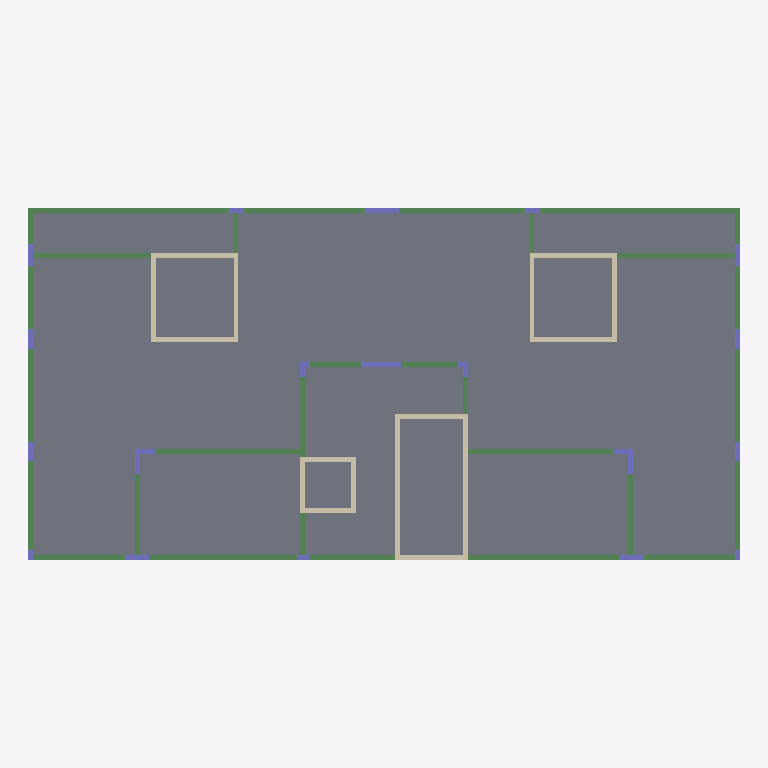
Plan cut of the same IFC building model at storey 'Typical Floor' (level 3.00 m, cut at 4.40 m), seen from above with north up, elements coloured by IFC class: 30 beams (green), 21 columns (violet), 16 walls (beige), 11 slabs (grey). Cut surfaces are drawn darker.
Extent 29.3 m × 14.5 m × 3.0 m (x, y, z). Storeys (2): Down at 0.00 m; Typical Floor at 3.00 m. Elements (79): 31 IfcBeam, 21 IfcColumn, 16 IfcWallStandardCase, 11 IfcSlab.

HEADER;
FILE_DESCRIPTION(('ViewDefinition [CoordinationView]','ExchangeRequirement []'),'2;1');
FILE_NAME('מספר פרויקט','2022-05-19T22:31:12',(''),(''),'ODA IFC SDK 22.6','22.1.1.516 - Exporter 22.1.1.516 - Default UI','');
FILE_SCHEMA(('IFC2X3'));
ENDSEC;
DATA;
#92=IFCPROJECT('2aUPkCn8vBwQYJlruJlEEI',#20,'מספר פרויקט',$,$,'Project019','Project Status',(#87),#84);
#108=IFCSITE('2aUPkCn8vBwQYJlruJlEEG',#20,'Default',$,$,#107,$,$,.ELEMENT.,$,$,$,$,$);
#94=IFCBUILDING('2aUPkCn8vBwQYJlruJlEEJ',#20,'',$,$,#16,$,'',.ELEMENT.,$,$,$);
#97=IFCBUILDINGSTOREY('2aUPkCn8vBwQYJlrxiGnqn',#20,'Down',$,'Level:8mm Head',#96,$,'Down',.ELEMENT.,1.727731E-11);
#101=IFCBUILDINGSTOREY('2aUPkCn8vBwQYJlrxiHQ3b',#20,'Typical Floor',$,'Level:8mm Head',#100,$,'Typical Floor',.ELEMENT.,300.0);
#2932=IFCSLAB('3afuxIQfT3$AJvH1pr6E0j',#20,'Floor:15:543608',$,'Floor:15',#2911,#2931,'543608',.FLOOR.);
#4571=IFCSLAB('3afuxIQfT3$AJvH1pr6FXA',#20,'Floor:15:545567',$,'Floor:15',#4548,#4570,'545567',.FLOOR.);
#3115=IFCSLAB('3afuxIQfT3$AJvH1pr6EJm',#20,'Floor:15:544677',$,'Floor:15',#3096,#3114,'544677',.FLOOR.);
#2863=IFCSLAB('3afuxIQfT3$AJvH1pr6E0L',#20,'Floor:15:543552',$,'Floor:15',#2853,#2862,'543552',.FLOOR.);
#4500=IFCSLAB('3afuxIQfT3$AJvH1pr6FX3',#20,'Floor:15:545558',$,'Floor:15',#4483,#4499,'545558',.FLOOR.);
#2990=IFCSLAB('3afuxIQfT3$AJvH1pr6EGP',#20,'Floor:15:544588',$,'Floor:15',#2980,#2989,'544588',.FLOOR.);
#2722=IFCSLAB('3afuxIQfT3$AJvH1pr6E6z',#20,'Floor:15:543464',$,'Floor:15',#2712,#2721,'543464',.FLOOR.);
#4377=IFCSLAB('3afuxIQfT3$AJvH1pr6Fch',#20,'Floor:15:545534',$,'Floor:15',#4367,#4376,'545534',.FLOOR.);
#2805=IFCSLAB('3afuxIQfT3$AJvH1pr6E16',#20,'Floor:15:543507',$,'Floor:15',#2795,#2804,'543507',.FLOOR.);
#4435=IFCSLAB('3afuxIQfT3$AJvH1pr6FXS',#20,'Floor:15:545545',$,'Floor:15',#4425,#4434,'545545',.FLOOR.);
#3048=IFCSLAB('3afuxIQfT3$AJvH1pr6EGj',#20,'Floor:15:544632',$,'Floor:15',#3038,#3047,'544632',.FLOOR.);
#627=IFCBEAM('3afuxIQfT3$AJvH1pr694d',#20,'Concrete Rectengular Beam:20/50:539250',$,'Concrete Rectengular Beam:20/50',#614,#626,'539250');
#3473=IFCBEAM('3afuxIQfT3$AJvH1pr6FcD',#20,'Concrete Rectengular Beam:20/50:545496',$,'Concrete Rectengular Beam:20/50',#3460,#3472,'545496');
#1918=IFCBEAM('3afuxIQfT3$AJvH1pr6Eyf',#20,'Concrete Rectengular Beam:20/50:541820',$,'Concrete Rectengular Beam:20/50',#1905,#1917,'541820');
#4330=IFCBEAM('3afuxIQfT3$AJvH1pr6Fcl',#20,'Concrete Rectengular Beam:20/50:545530',$,'Concrete Rectengular Beam:20/50',#4317,#4329,'545530');
#2136=IFCWALLSTANDARDCASE('3afuxIQfT3$AJvH1pr6ErK',#20,'Basic Wall:20:542209',$,'Basic Wall:20',#2124,#2135,'542209');
#1072=IFCBEAM('3afuxIQfT3$AJvH1pr69VV',#20,'Concrete Rectengular Beam:20/50:539786',$,'Concrete Rectengular Beam:20/50',#1059,#1071,'539786');
#3875=IFCBEAM('3afuxIQfT3$AJvH1pr6Fcz',#20,'Concrete Rectengular Beam:20/50:545512',$,'Concrete Rectengular Beam:20/50',#3862,#3874,'545512');
#2236=IFCWALLSTANDARDCASE('3afuxIQfT3$AJvH1pr6EmU',#20,'Basic Wall:20:542539',$,'Basic Wall:20',#2224,#2235,'542539');
#542=IFCBEAM('3afuxIQfT3$AJvH1pr694B',#20,'Concrete Rectengular Beam:20/50:539230',$,'Concrete Rectengular Beam:20/50',#529,#541,'539230');
#3422=IFCBEAM('3afuxIQfT3$AJvH1pr6Fc3',#20,'Concrete Rectengular Beam:20/50:545494',$,'Concrete Rectengular Beam:20/50',#3409,#3421,'545494');
#1225=IFCBEAM('3afuxIQfT3$AJvH1pr69Ul',#20,'Concrete Rectengular Beam:20/50:539898',$,'Concrete Rectengular Beam:20/50',#1212,#1224,'539898');
#4028=IFCBEAM('3afuxIQfT3$AJvH1pr6Fcx',#20,'Concrete Rectengular Beam:20/50:545518',$,'Concrete Rectengular Beam:20/50',#4015,#4027,'545518');
#781=IFCBEAM('3afuxIQfT3$AJvH1pr697o',#20,'Concrete Rectengular Beam:20/50:539303',$,'Concrete Rectengular Beam:20/50',#768,#780,'539303');
#3626=IFCBEAM('3afuxIQfT3$AJvH1pr6FcB',#20,'Concrete Rectengular Beam:20/50:545502',$,'Concrete Rectengular Beam:20/50',#3613,#3625,'545502');
#1174=IFCBEAM('3afuxIQfT3$AJvH1pr69UO',#20,'Concrete Rectengular Beam:20/50:539853',$,'Concrete Rectengular Beam:20/50',#1161,#1173,'539853');
#3977=IFCBEAM('3afuxIQfT3$AJvH1pr6Fcv',#20,'Concrete Rectengular Beam:20/50:545516',$,'Concrete Rectengular Beam:20/50',#3964,#3976,'545516');
#832=IFCBEAM('3afuxIQfT3$AJvH1pr697Y',#20,'Concrete Rectengular Beam:20/50:539319',$,'Concrete Rectengular Beam:20/50',#819,#831,'539319');
#3677=IFCBEAM('3afuxIQfT3$AJvH1pr6Fcr',#20,'Concrete Rectengular Beam:20/50:545504',$,'Concrete Rectengular Beam:20/50',#3664,#3676,'545504');
#2030=IFCBEAM('3afuxIQfT3$AJvH1pr6E_a',#20,'Concrete Rectengular Beam:20/50:541937',$,'Concrete Rectengular Beam:20/50',#2017,#2029,'541937');
#1474=IFCWALLSTANDARDCASE('3afuxIQfT3$AJvH1pr69ND',#20,'Basic Wall:20:540312',$,'Basic Wall:20',#1462,#1473,'540312');
#4229=IFCWALLSTANDARDCASE('3afuxIQfT3$AJvH1pr6FcZ',#20,'Basic Wall:20:545526',$,'Basic Wall:20',#4217,#4228,'545526');
#1424=IFCWALLSTANDARDCASE('3afuxIQfT3$AJvH1pr69LY',#20,'Basic Wall:20:540215',$,'Basic Wall:20',#1412,#1423,'540215');
#4179=IFCWALLSTANDARDCASE('3afuxIQfT3$AJvH1pr6FcX',#20,'Basic Wall:20:545524',$,'Basic Wall:20',#4167,#4178,'545524');
#1123=IFCBEAM('3afuxIQfT3$AJvH1pr69Vk',#20,'Concrete Rectengular Beam:20/50:539835',$,'Concrete Rectengular Beam:20/50',#1110,#1122,'539835');
#3926=IFCBEAM('3afuxIQfT3$AJvH1pr6Fc$',#20,'Concrete Rectengular Beam:20/50:545514',$,'Concrete Rectengular Beam:20/50',#3913,#3925,'545514');
#2675=IFCBEAM('3afuxIQfT3$AJvH1pr6E6O',#20,'Concrete Rectengular Beam:20/50:543437',$,'Concrete Rectengular Beam:20/50',#2575,#2674,'543437');
#1524=IFCWALLSTANDARDCASE('3afuxIQfT3$AJvH1pr69MZ',#20,'Basic Wall:20:540406',$,'Basic Wall:20',#1512,#1523,'540406');
#4279=IFCWALLSTANDARDCASE('3afuxIQfT3$AJvH1pr6Fcj',#20,'Basic Wall:20:545528',$,'Basic Wall:20',#4267,#4278,'545528');
#1326=IFCWALLSTANDARDCASE('3afuxIQfT3$AJvH1pr69QN',#20,'Basic Wall:20:540098',$,'Basic Wall:20',#1314,#1325,'540098');
#4129=IFCWALLSTANDARDCASE('3afuxIQfT3$AJvH1pr6Fcd',#20,'Basic Wall:20:545522',$,'Basic Wall:20',#4117,#4128,'545522');
#2186=IFCWALLSTANDARDCASE('3afuxIQfT3$AJvH1pr6Et1',#20,'Basic Wall:20:542356',$,'Basic Wall:20',#2174,#2185,'542356');
#730=IFCBEAM('3afuxIQfT3$AJvH1pr6972',#20,'Concrete Rectengular Beam:20/50:539287',$,'Concrete Rectengular Beam:20/50',#717,#729,'539287');
#2286=IFCWALLSTANDARDCASE('3afuxIQfT3$AJvH1pr6Eo2',#20,'Basic Wall:20:542679',$,'Basic Wall:20',#2274,#2285,'542679');
#3575=IFCBEAM('3afuxIQfT3$AJvH1pr6Fc9',#20,'Concrete Rectengular Beam:20/50:545500',$,'Concrete Rectengular Beam:20/50',#3562,#3574,'545500');
#1816=IFCBEAM('3afuxIQfT3$AJvH1pr6EzO',#20,'Concrete Rectengular Beam:20/50:541709',$,'Concrete Rectengular Beam:20/50',#1803,#1815,'541709');
#2336=IFCWALLSTANDARDCASE('3afuxIQfT3$AJvH1pr6ECr',#20,'Basic Wall:20:542816',$,'Basic Wall:20',#2324,#2335,'542816');
#2537=IFCBEAM('3afuxIQfT3$AJvH1pr6E73',#20,'Concrete Rectengular Beam:20/50:543382',$,'Concrete Rectengular Beam:20/50',#2524,#2536,'543382');
#2386=IFCWALLSTANDARDCASE('3afuxIQfT3$AJvH1pr6EE5',#20,'Basic Wall:20:542928',$,'Basic Wall:20',#2374,#2385,'542928');
#2436=IFCWALLSTANDARDCASE('3afuxIQfT3$AJvH1pr6E80',#20,'Basic Wall:20:543061',$,'Basic Wall:20',#2424,#2435,'543061');
#2486=IFCWALLSTANDARDCASE('3afuxIQfT3$AJvH1pr6E5V',#20,'Basic Wall:20:543242',$,'Basic Wall:20',#2474,#2485,'543242');
#2086=IFCBEAM('3afuxIQfT3$AJvH1pr6EvF',#20,'Concrete Rectengular Beam:20/50:541978',$,'Concrete Rectengular Beam:20/50',#2068,#2085,'541978');
#1629=IFCCOLUMN('3afuxIQfT3$AJvH1pr69JK',#20,'Concrete Rectengular Column:20/160:540545',$,'Concrete Rectengular Column:20/160',#1628,#1626,'540545');
#1867=IFCBEAM('3afuxIQfT3$AJvH1pr6EyN',#20,'Concrete Rectengular Beam:20/50:541762',$,'Concrete Rectengular Beam:20/50',#1854,#1866,'541762');
#482=IFCCOLUMN('3afuxIQfT3$AJvH1pr694H',#20,'Concrete Rectengular Column:20/140:539204',$,'Concrete Rectengular Column:20/140',#481,#479,'539204');
#1276=IFCBEAM('3afuxIQfT3$AJvH1pr69Pm',#20,'Concrete Rectengular Beam:20/50:539941',$,'Concrete Rectengular Beam:20/50',#1263,#1275,'539941');
#4079=IFCBEAM('3afuxIQfT3$AJvH1pr6Fcb',#20,'Concrete Rectengular Beam:20/50:545520',$,'Concrete Rectengular Beam:20/50',#4066,#4078,'545520');
#679=IFCBEAM('3afuxIQfT3$AJvH1pr697J',#20,'Concrete Rectengular Beam:20/50:539270',$,'Concrete Rectengular Beam:20/50',#666,#678,'539270');
#3524=IFCBEAM('3afuxIQfT3$AJvH1pr6FcF',#20,'Concrete Rectengular Beam:20/50:545498',$,'Concrete Rectengular Beam:20/50',#3511,#3523,'545498');
#949=IFCCOLUMN('3afuxIQfT3$AJvH1pr692q',#20,'Concrete Rectengular Column:20/105:539617',$,'Concrete Rectengular Column:20/105',#948,#946,'539617');
#3780=IFCCOLUMN('3afuxIQfT3$AJvH1pr6Fcn',#20,'Concrete Rectengular Column:20/105:545508',$,'Concrete Rectengular Column:20/105',#3779,#3777,'545508');
#886=IFCCOLUMN('3afuxIQfT3$AJvH1pr696Q',#20,'Concrete Rectengular Column:20/100:539343',$,'Concrete Rectengular Column:20/100',#885,#883,'539343');
#3731=IFCCOLUMN('3afuxIQfT3$AJvH1pr6Fct',#20,'Concrete Rectengular Column:20/100:545506',$,'Concrete Rectengular Column:20/100',#3730,#3728,'545506');
#356=IFCCOLUMN('3afuxIQfT3$AJvH1pr69Ah',#20,'Concrete Rectengular Column:20/90:539134',$,'Concrete Rectengular Column:20/90',#355,#353,'539134');
#3327=IFCCOLUMN('3afuxIQfT3$AJvH1pr6Fc7',#20,'Concrete Rectengular Column:20/90:545490',$,'Concrete Rectengular Column:20/90',#3326,#3324,'545490');
#156=IFCCOLUMN('3afuxIQfT3$AJvH1pr69AH',#20,'Concrete Rectengular Column:20/80:539076',$,'Concrete Rectengular Column:20/80',#155,#153,'539076');
#1770=IFCCOLUMN('3afuxIQfT3$AJvH1pr6EXB',#20,'L Column:20/40/20/20:541470',$,'L Column:20/40/20/20',#1769,#1767,'541470');
#1697=IFCCOLUMN('3afuxIQfT3$AJvH1pr6EfQ',#20,'L Column:20/40/20/20:540943',$,'L Column:20/40/20/20',#1696,#1694,'540943');
#3180=IFCCOLUMN('3afuxIQfT3$AJvH1pr6FcP',#20,'Concrete Rectengular Column:20/80:545484',$,'Concrete Rectengular Column:20/80',#3179,#3177,'545484');
#244=IFCCOLUMN('3afuxIQfT3$AJvH1pr69A3',#20,'Concrete Rectengular Column:20/80:539094',$,'Concrete Rectengular Column:20/80',#243,#241,'539094');
#3229=IFCCOLUMN('3afuxIQfT3$AJvH1pr6FcR',#20,'Concrete Rectengular Column:20/80:545486',$,'Concrete Rectengular Column:20/80',#3228,#3226,'545486');
#1012=IFCCOLUMN('3afuxIQfT3$AJvH1pr69Sz',#20,'Concrete Rectengular Column:20/65:539752',$,'Concrete Rectengular Column:20/65',#1011,#1009,'539752');
#3829=IFCCOLUMN('3afuxIQfT3$AJvH1pr6Fcp',#20,'Concrete Rectengular Column:20/65:545510',$,'Concrete Rectengular Column:20/65',#3828,#3826,'545510');
#419=IFCCOLUMN('3afuxIQfT3$AJvH1pr6950',#20,'Concrete Rectengular Column:20/60:539157',$,'Concrete Rectengular Column:20/60',#418,#416,'539157');
#3376=IFCCOLUMN('3afuxIQfT3$AJvH1pr6Fc1',#20,'Concrete Rectengular Column:20/60:545492',$,'Concrete Rectengular Column:20/60',#3375,#3373,'545492');
#1972=IFCCOLUMN('3afuxIQfT3$AJvH1pr6E$B',#20,'Concrete Rectengular Column:20/50:541854',$,'Concrete Rectengular Column:20/50',#1971,#1969,'541854');
#293=IFCCOLUMN('3afuxIQfT3$AJvH1pr69Ao',#20,'Concrete Rectengular Column:20/40:539111',$,'Concrete Rectengular Column:20/40',#292,#290,'539111');
#3278=IFCCOLUMN('3afuxIQfT3$AJvH1pr6Fc5',#20,'Concrete Rectengular Column:20/40:545488',$,'Concrete Rectengular Column:20/40',#3277,#3275,'545488');
ENDSEC;